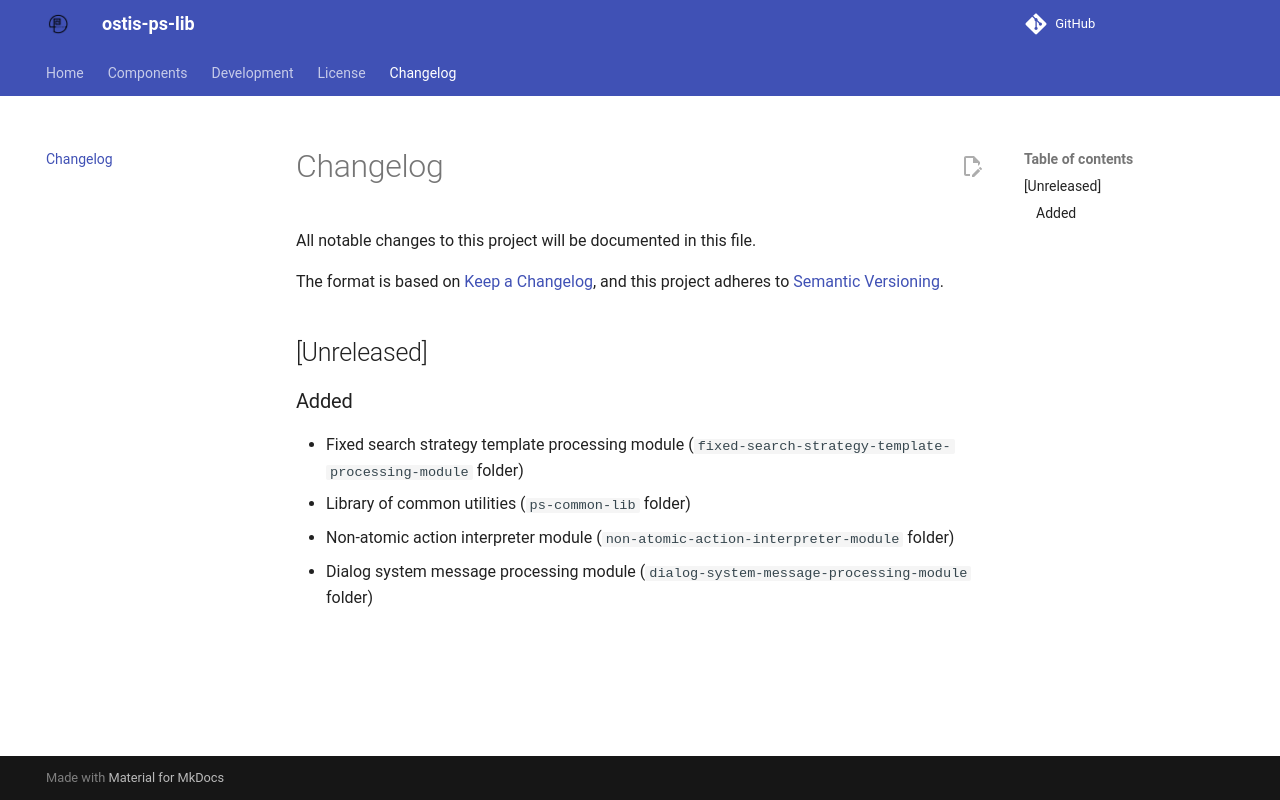

repository: ostis-ai/ostis-ps-lib · page: _docs/changelog/index.html · generator: mkdocs

# Changelog
All notable changes to this project will be documented in this file.

The format is based on [Keep a Changelog](https://keepachangelog.com/en/1.0.0/),
and this project adheres to [Semantic Versioning](https://semver.org/spec/v2.0.0.html).

## [Unreleased]

### Added

- Fixed search strategy template processing module (`fixed-search-strategy-template-processing-module` folder)
- Library of common utilities (`ps-common-lib` folder)
- Non-atomic action interpreter module (`non-atomic-action-interpreter-module` folder)
- Dialog system message processing module (`dialog-system-message-processing-module` folder)
